Image classification data set "ImagesProcessed" (pbprateek/Image_scaper_classifier on GitHub). Class labels (4): beds, chairs, lighting, wardrobe.

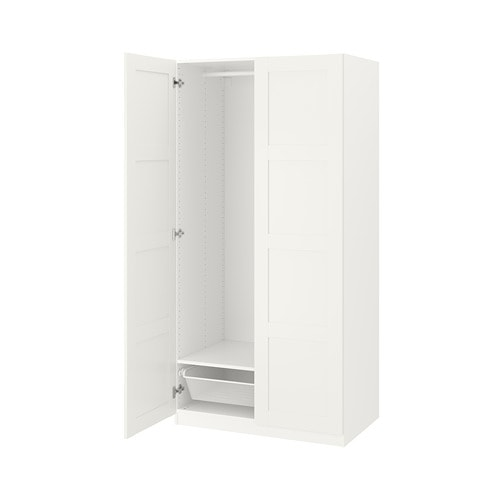
Label: wardrobe

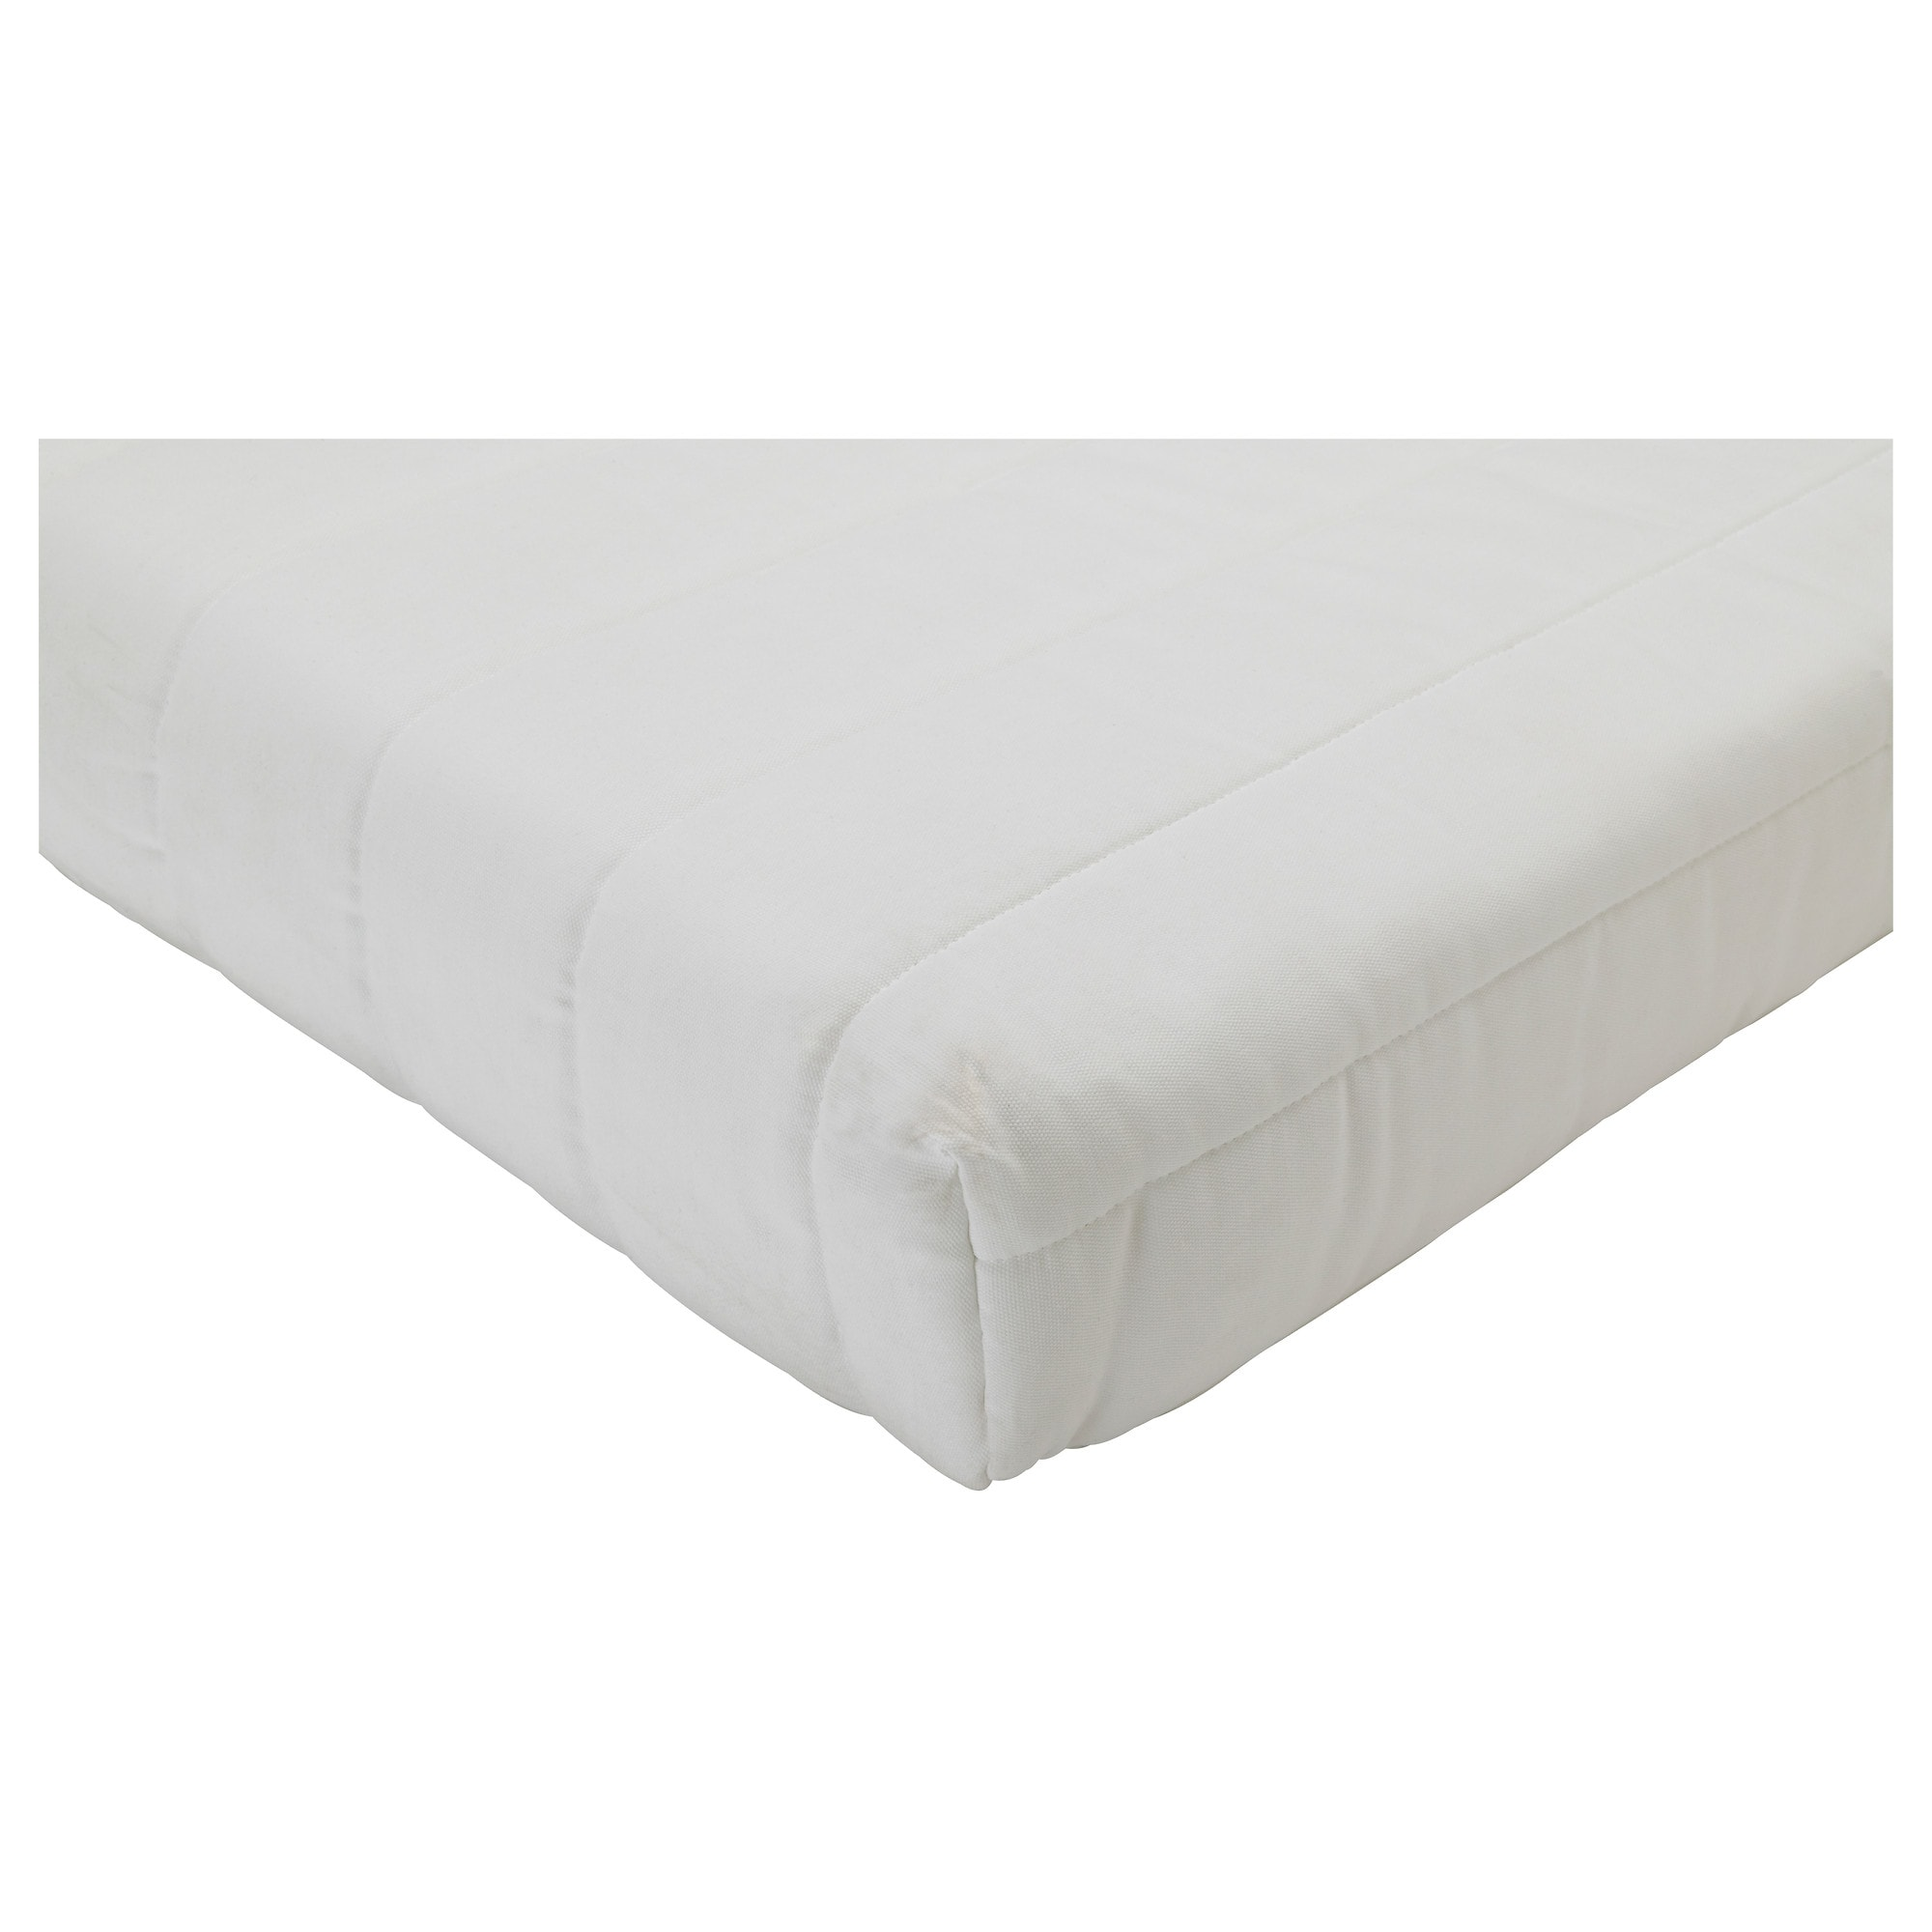
Label: beds

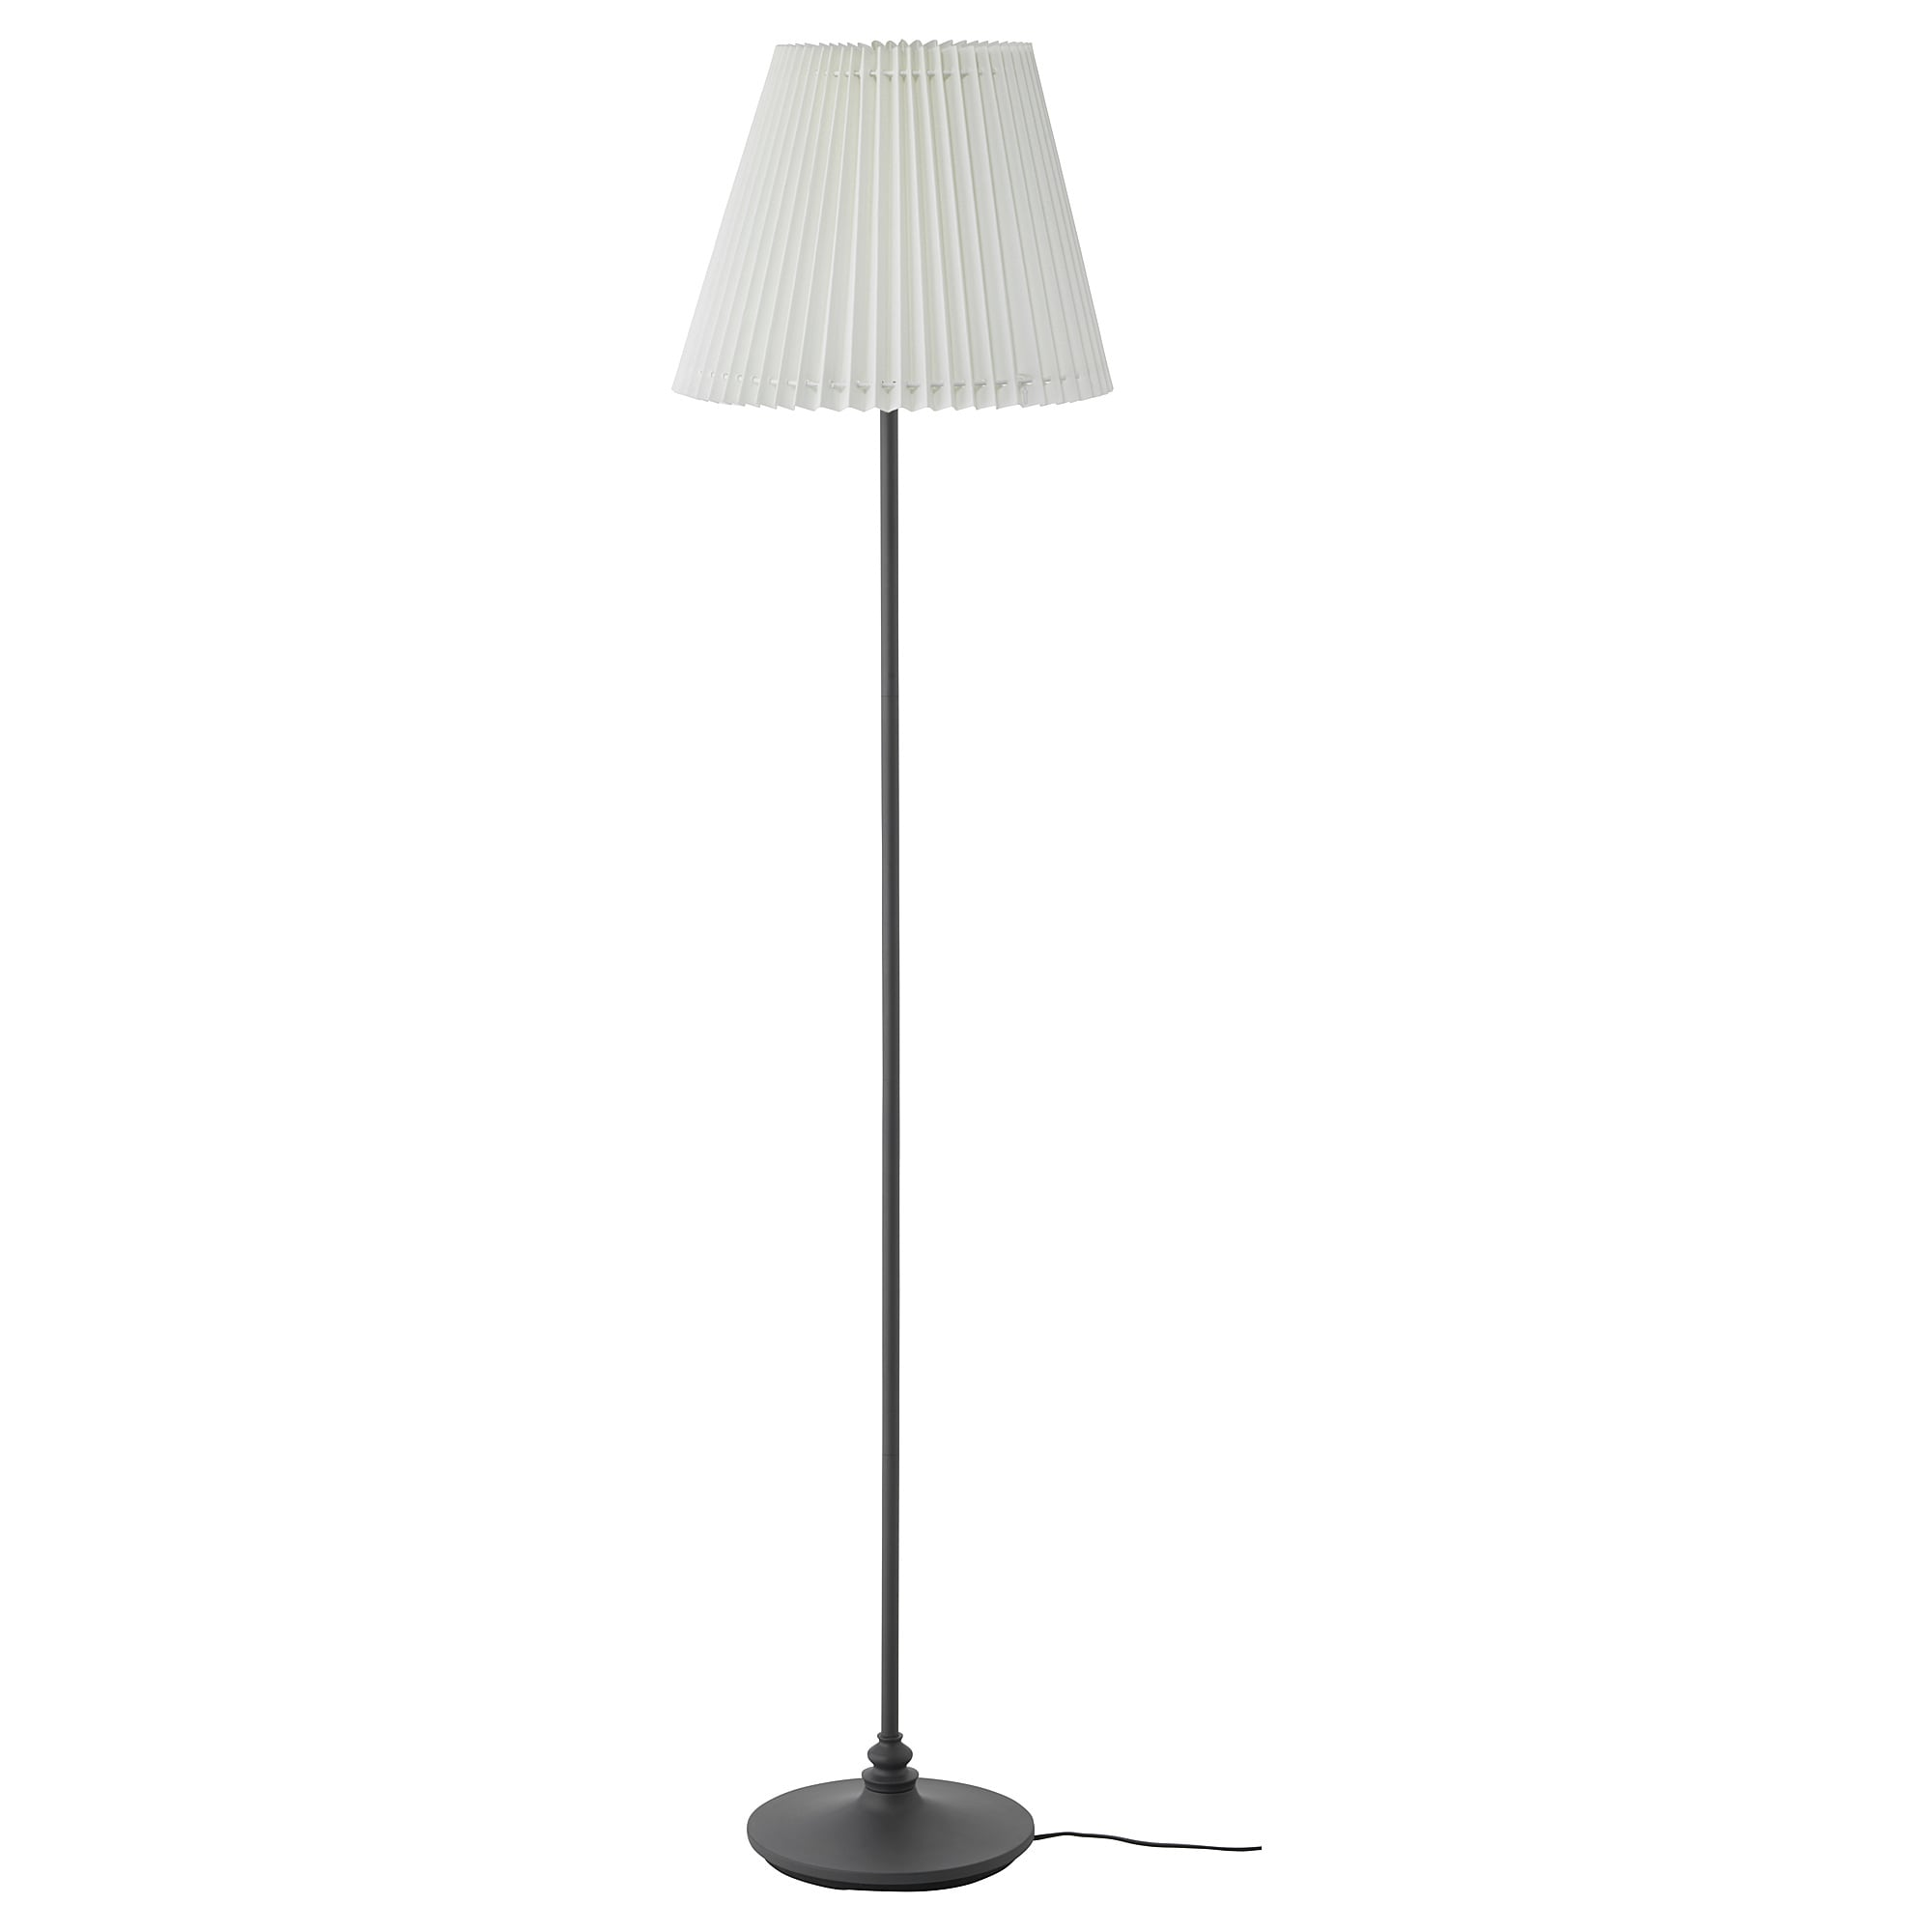
Label: lighting

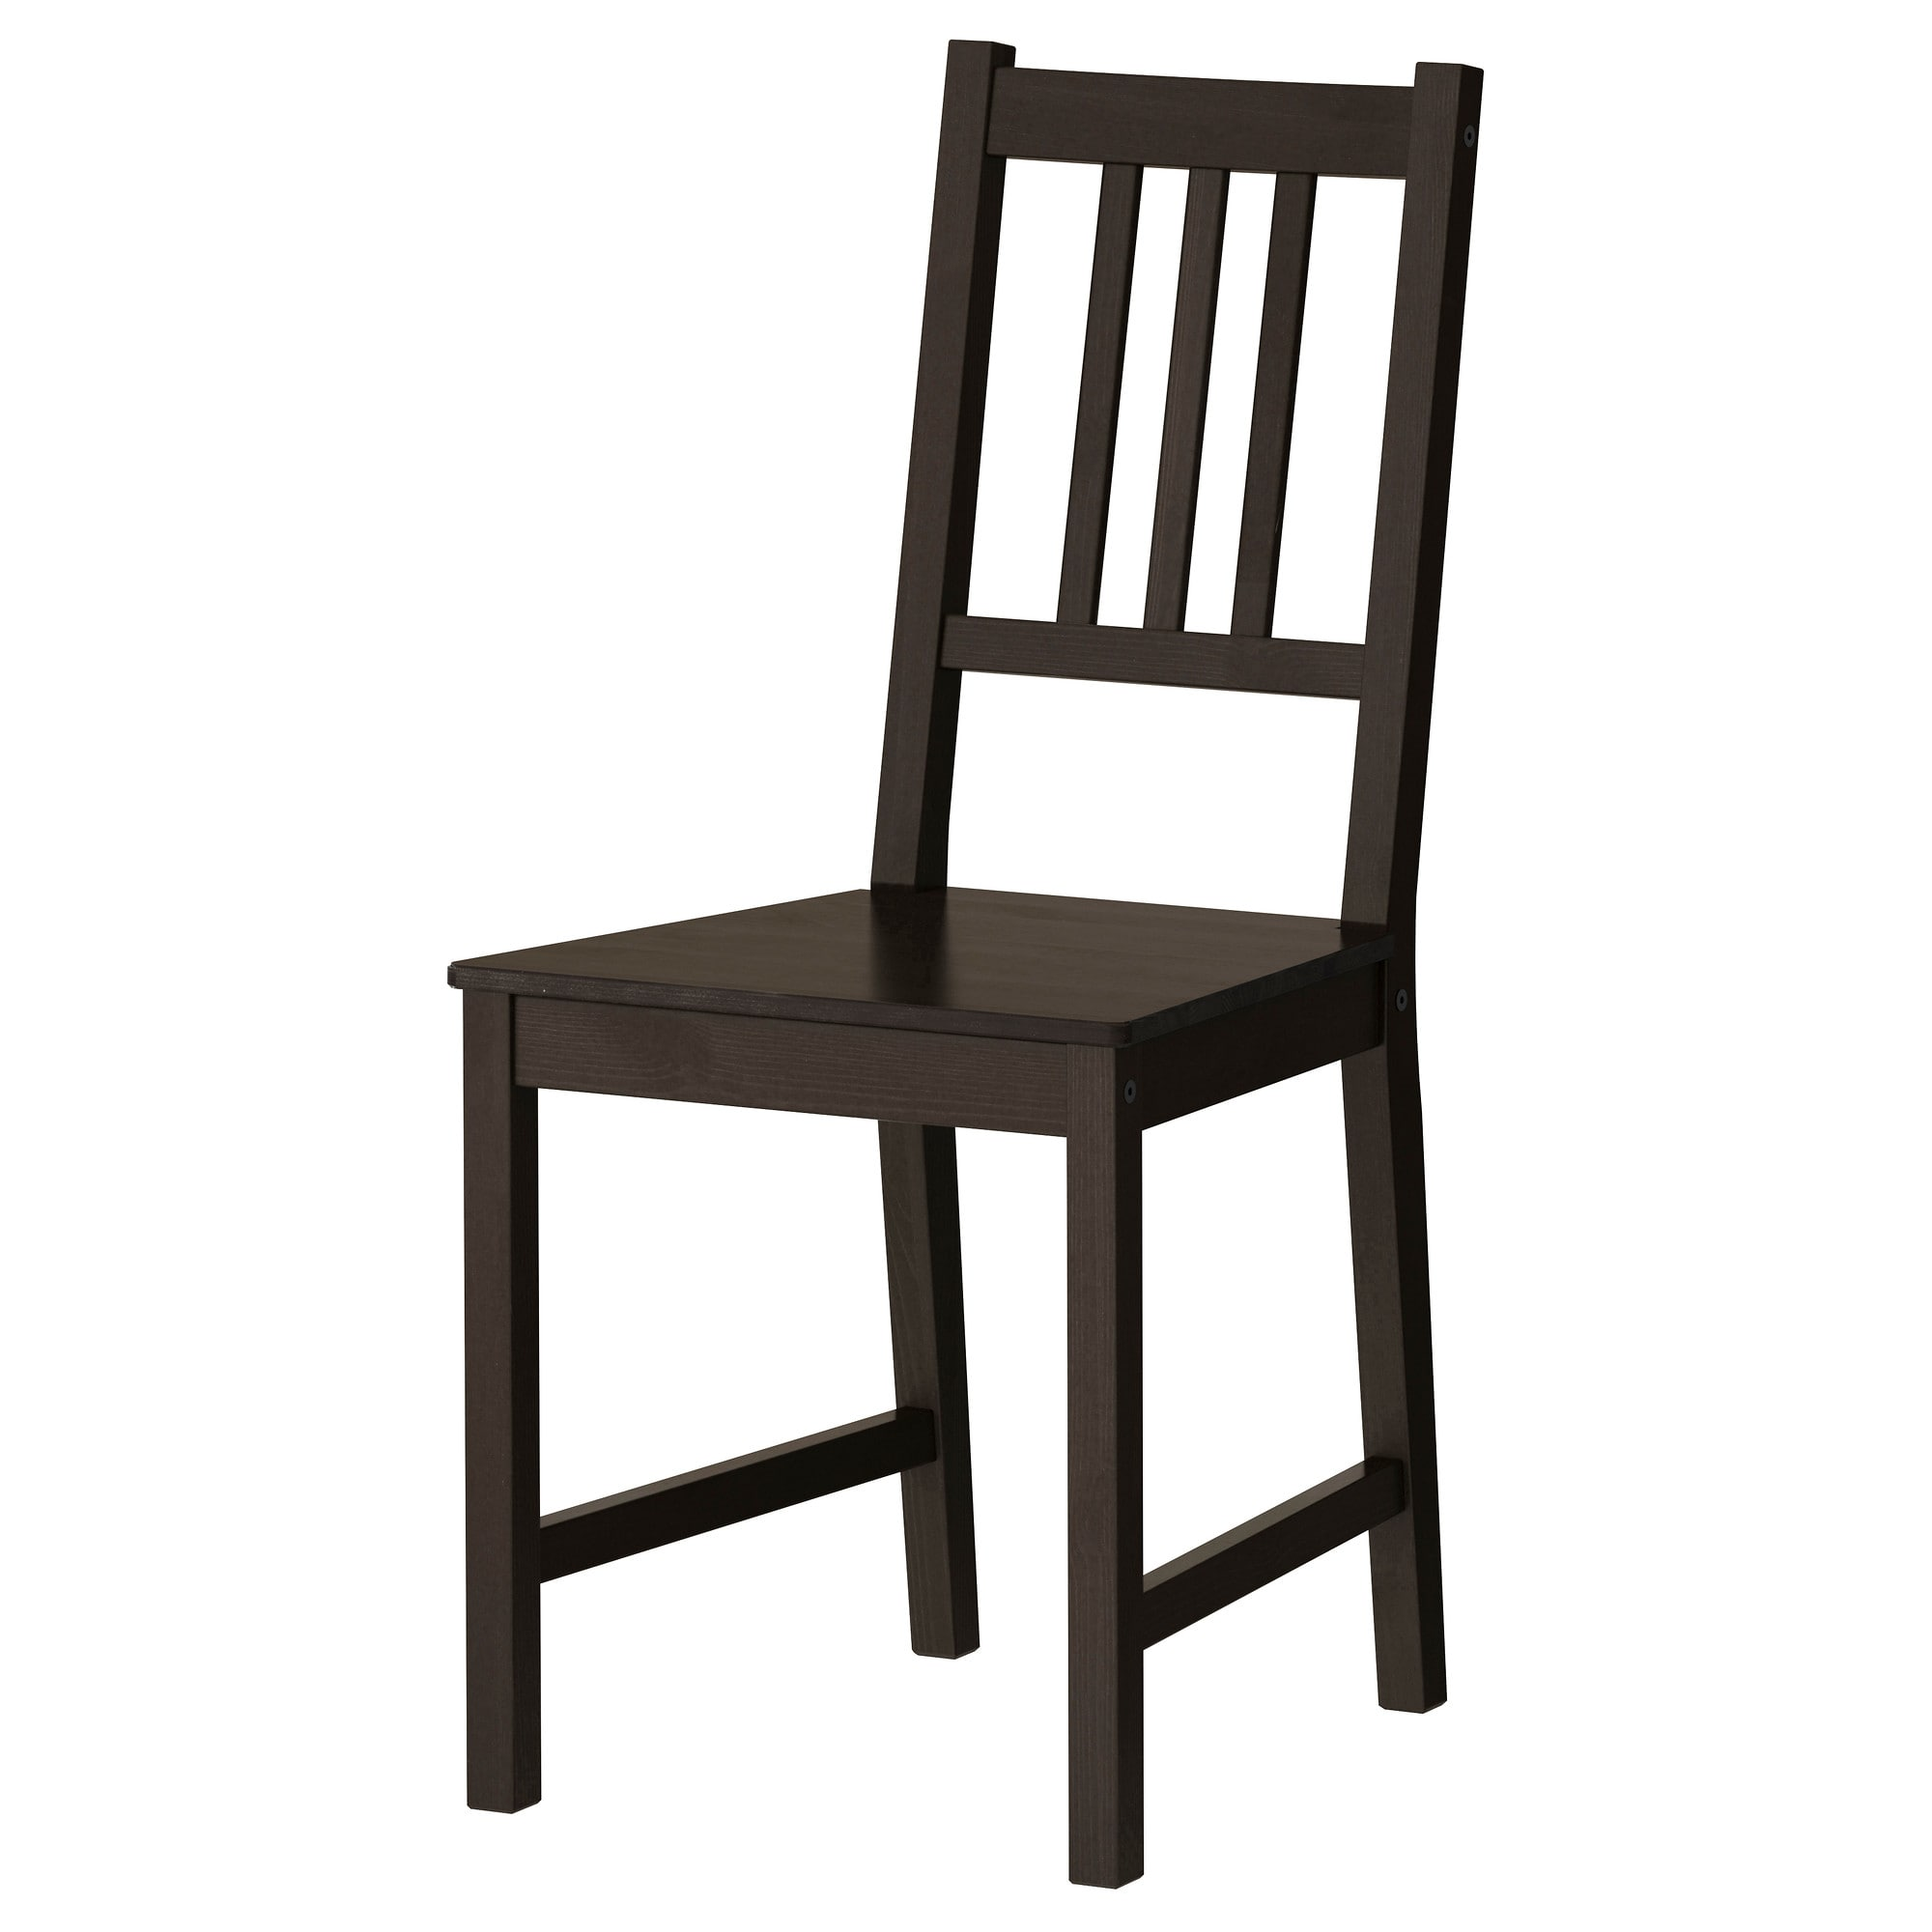
Label: chairs

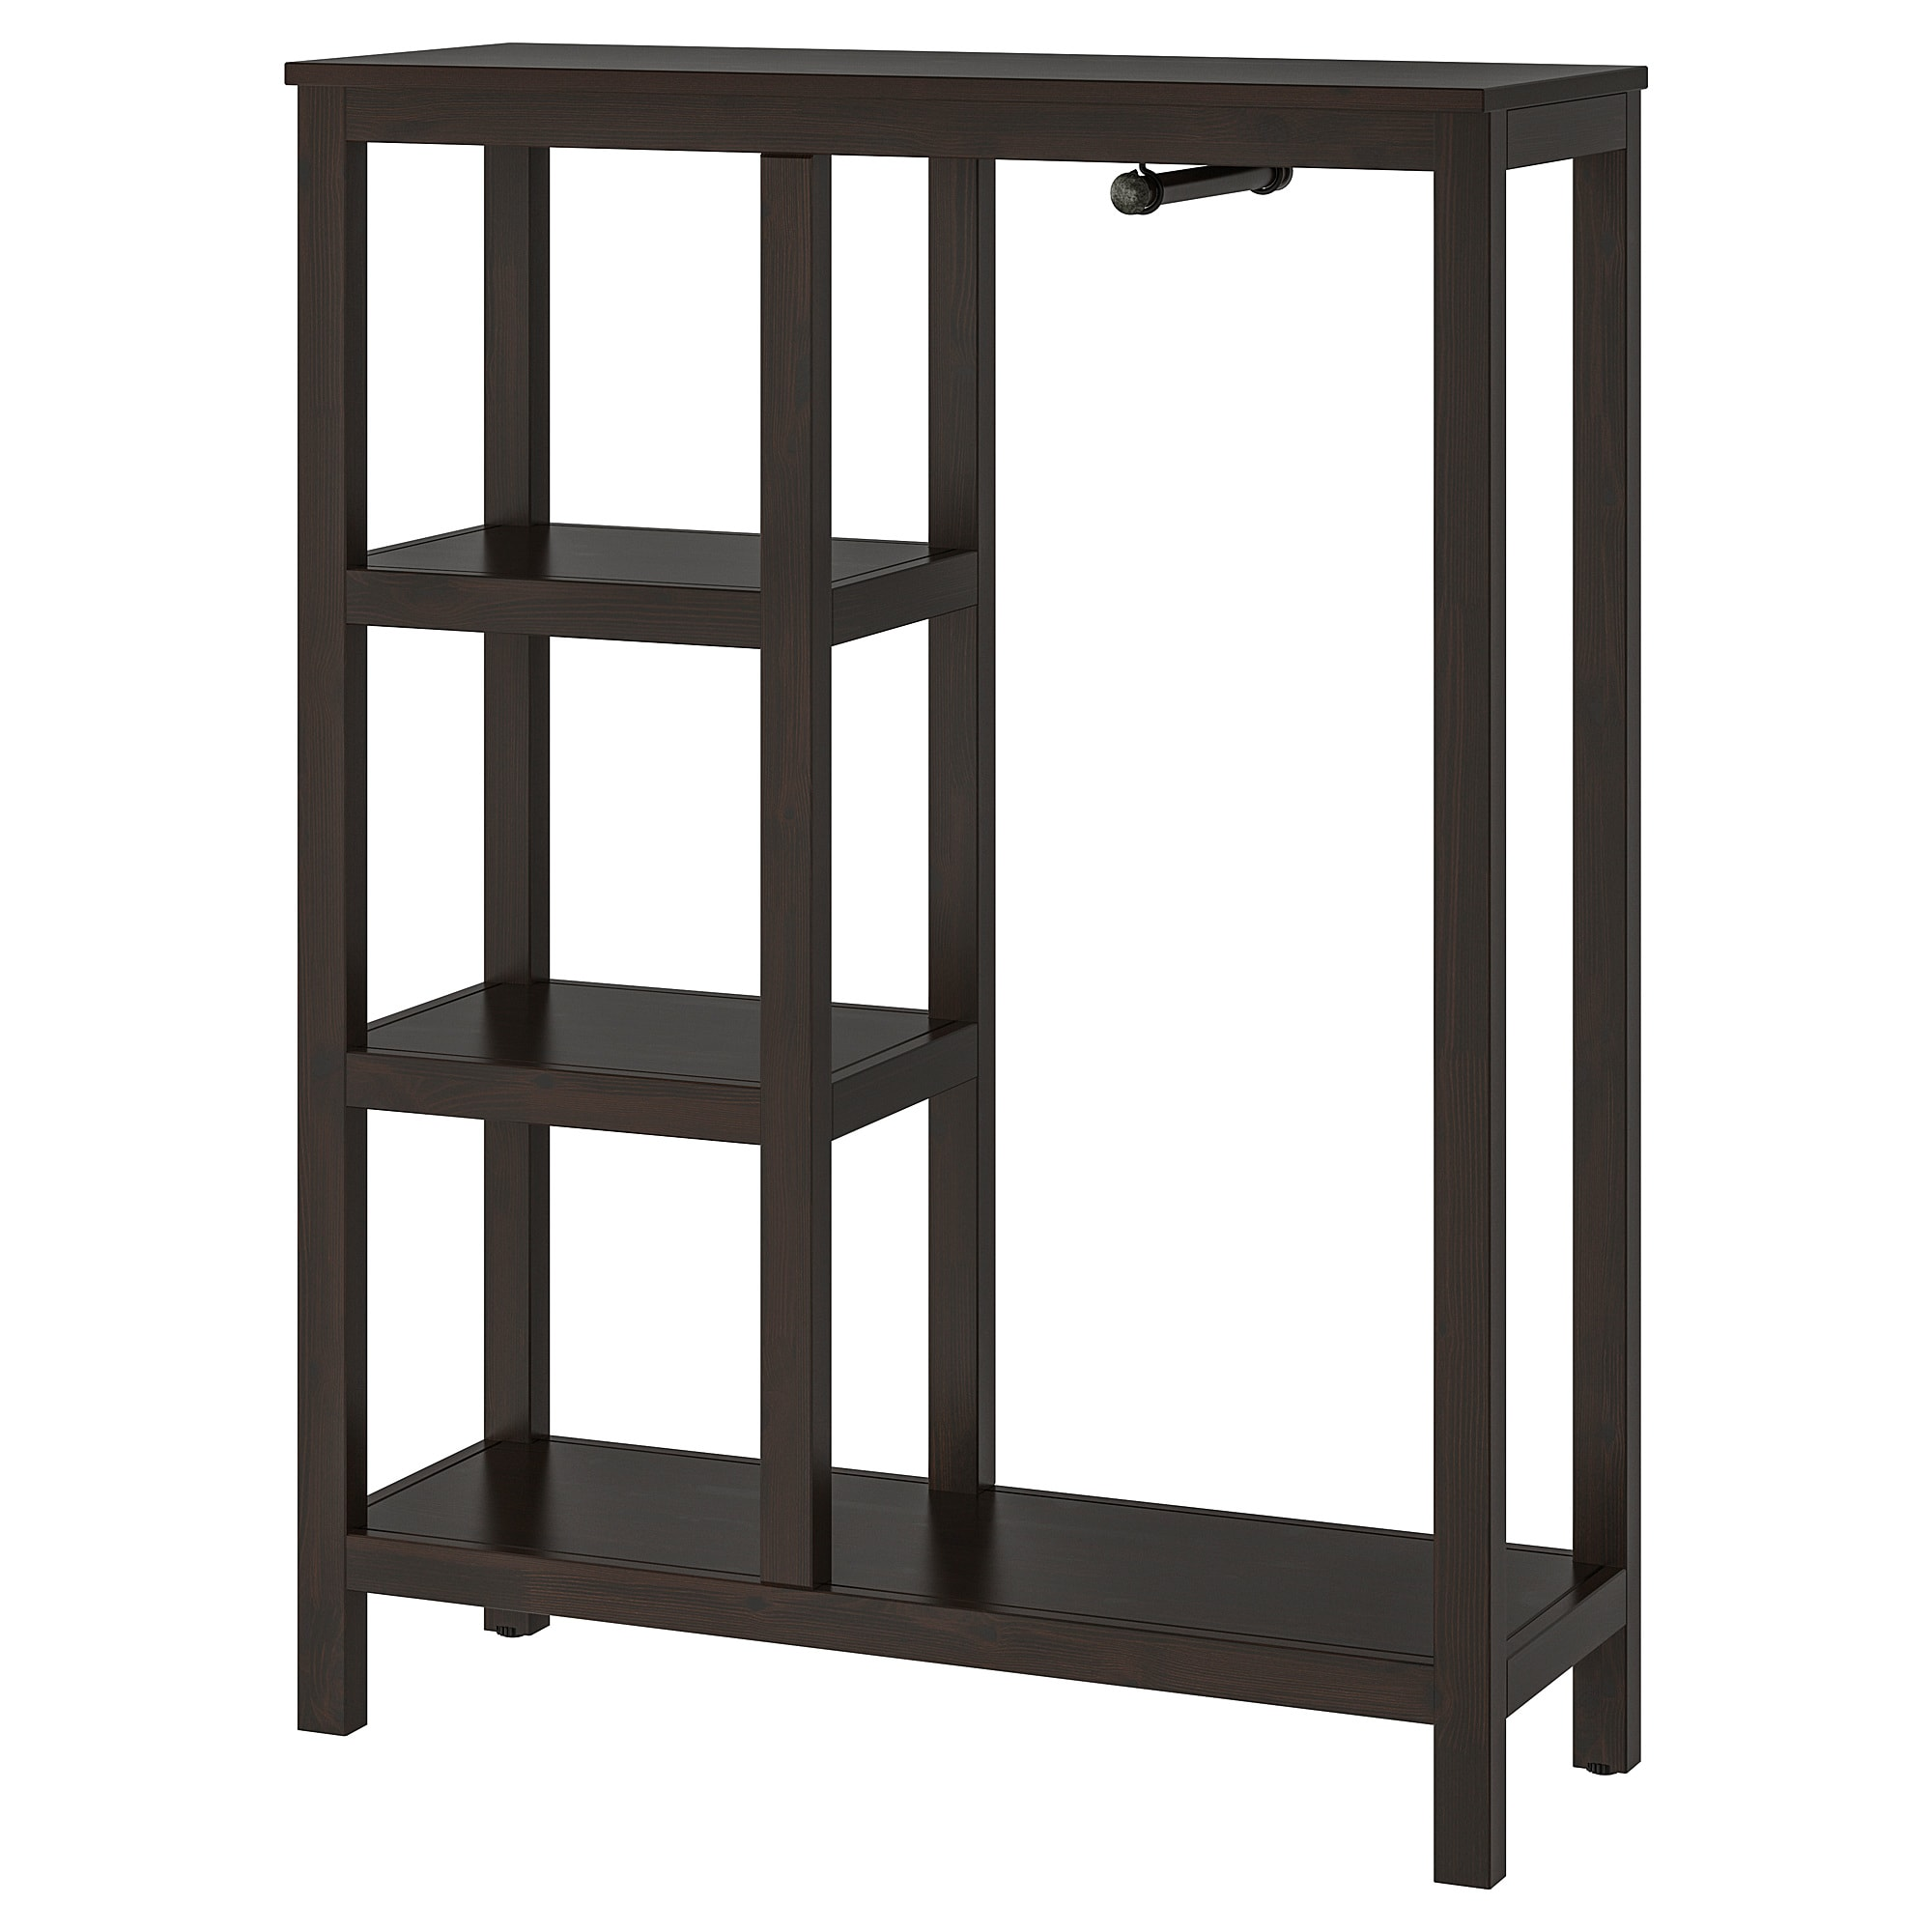
Label: wardrobe

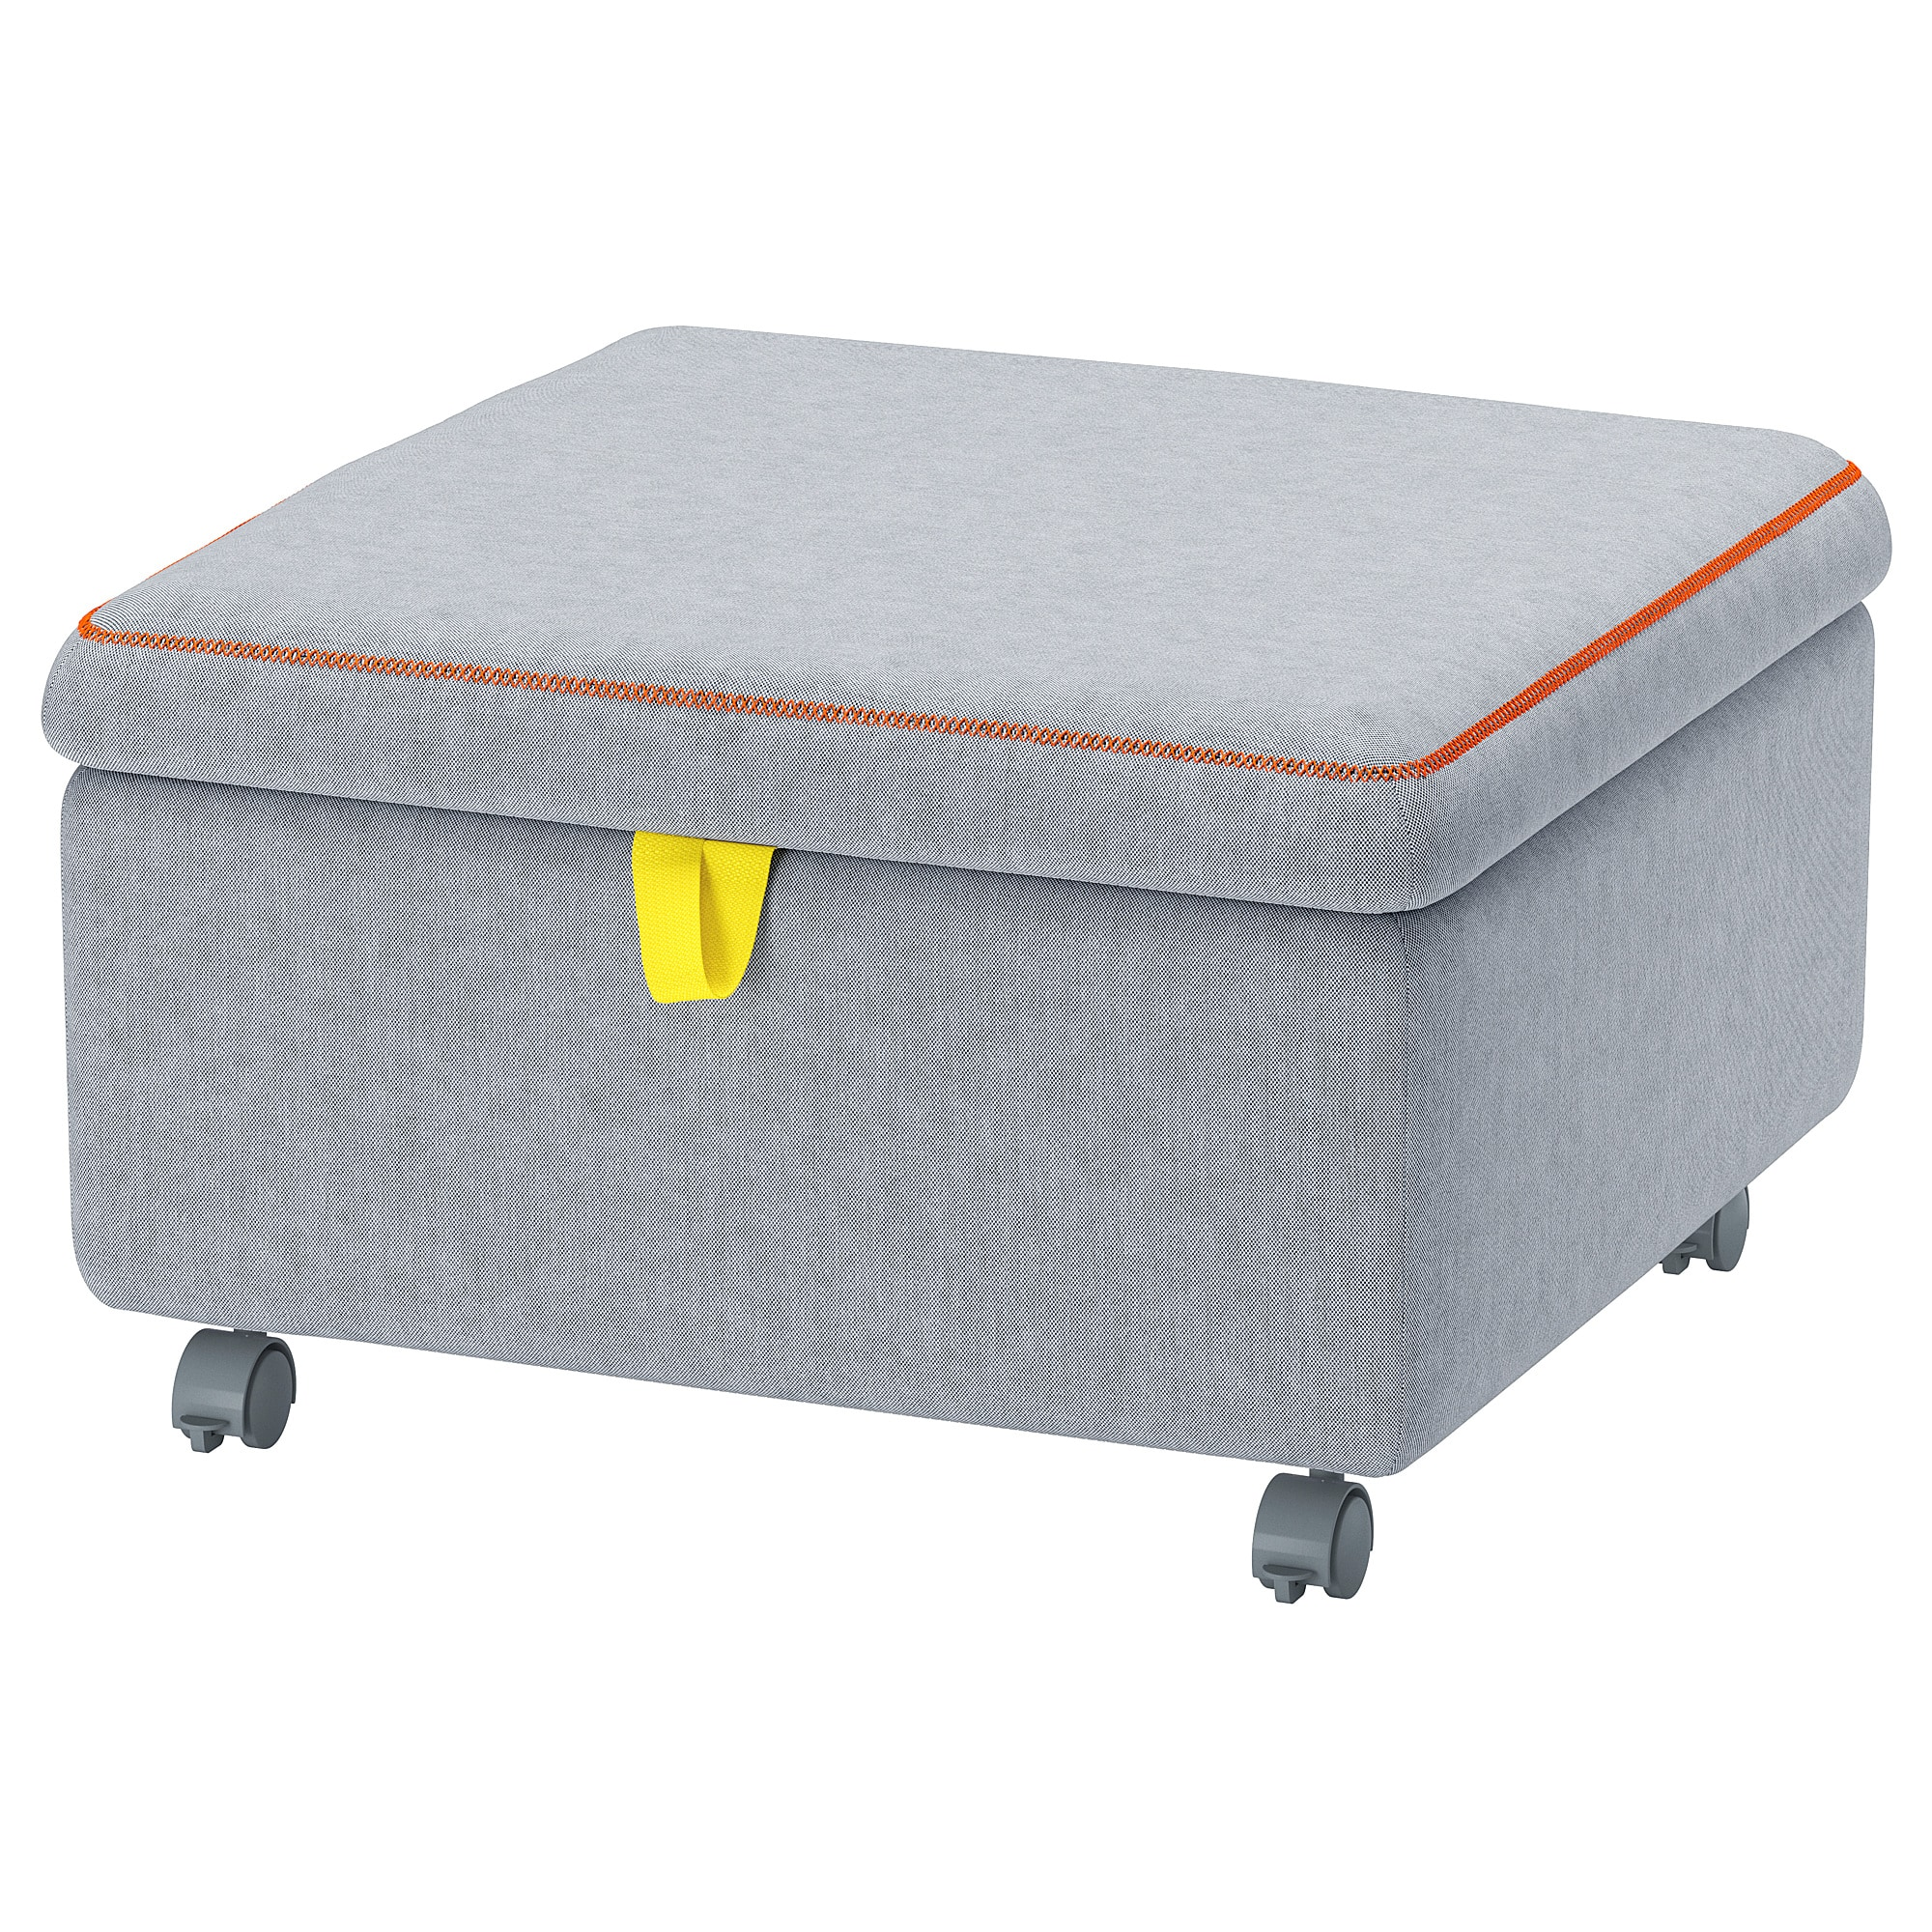
Label: beds
